The GitHub repository atlan-antillia/sol4py contains a labelled image folder "dataset" with 50 categories: 3x3 basketball, archery, artistic gymnastics, artistic swimming, athletics, badminton, baseball, basketball, beach volleyball, boxing, canoe slalom, canoe sprint, cycling BMX freestyle, cycling BMX racing, cycling mountain bike, cycling road, cycling track, diving, equestrian dressage, equestrian eventing, equestrian jumping, fencing, football, golf, handball, hockey, judo, karate kata, karate kumite, marathon swimming, modern pentathlon, rhythmic gymnastics, rowing, rugby, sailing, shooting, skateboarding, softball, sport climbing, surfing, swimming, table tennis, taekwondo, tennis, trampoline gymnastics, triathlon, volleyball, water polo, weightlifting, wrestling. Examples follow, each with its label.

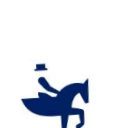
Label: equestrian dressage

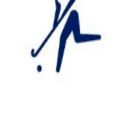
Label: hockey

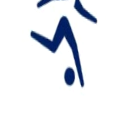
Label: football

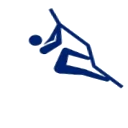
Label: sport climbing

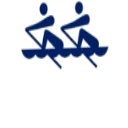
Label: rowing

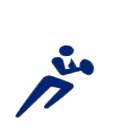
Label: rugby
